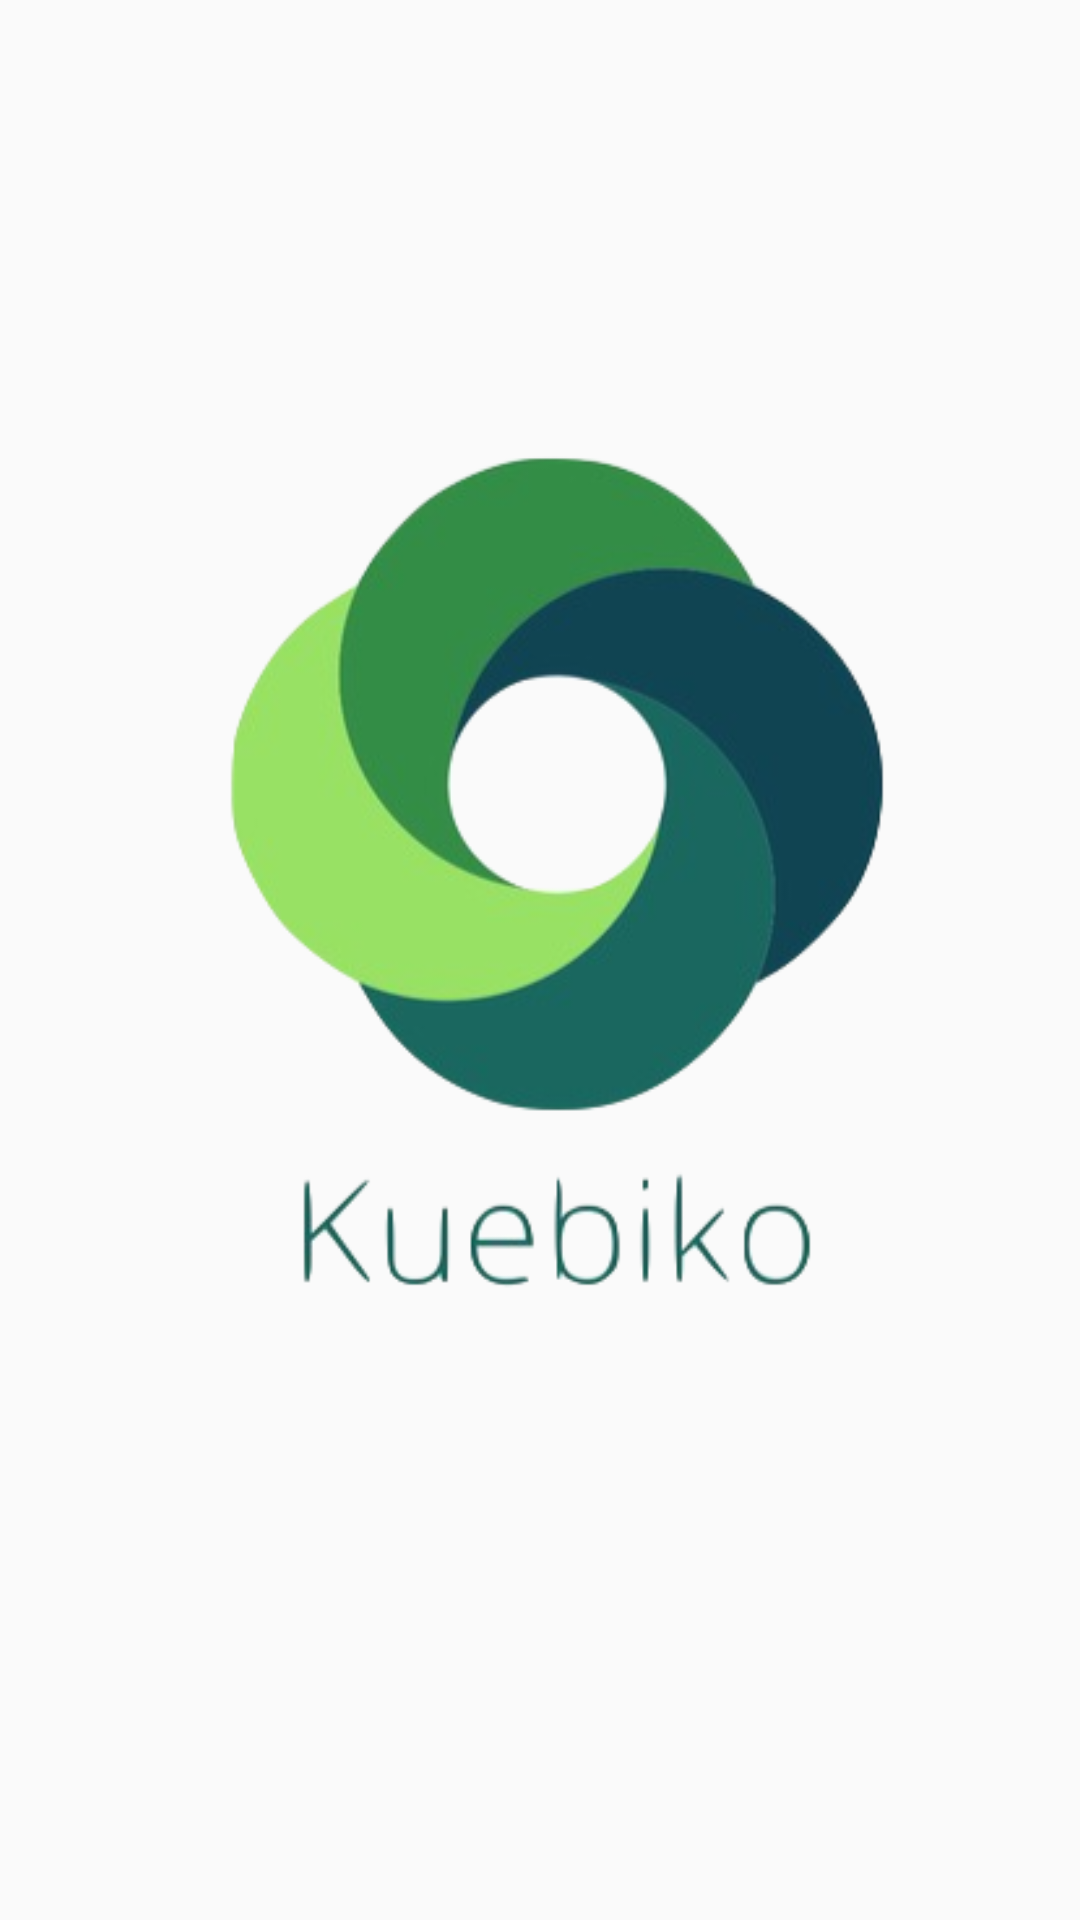

Layout XML and referenced resources for this Android screen:
<!-- AndroidManifest.xml: application theme AppTheme -->
<!-- res/layout/activity_welcome.xml -->
<?xml version="1.0" encoding="utf-8"?>
<android.support.constraint.ConstraintLayout xmlns:android="http://schemas.android.com/apk/res/android"
    xmlns:app="http://schemas.android.com/apk/res-auto"
    xmlns:tools="http://schemas.android.com/tools"
    android:layout_width="match_parent"
    android:layout_height="match_parent"
    tools:context=".WelcomeActivity">

    <ImageView
        android:id="@+id/logo"
        android:layout_width="336dp"
        android:layout_height="284dp"
        android:layout_marginTop="152dp"
        app:layout_constraintEnd_toEndOf="parent"
        app:layout_constraintStart_toStartOf="parent"
        app:layout_constraintTop_toTopOf="parent"
        app:srcCompat="@drawable/logo" />
</android.support.constraint.ConstraintLayout>
<!-- resources referenced by this layout -->
<resources>
  <!-- drawable logo: png bitmap (drawable, 60551 bytes) -->
  <style name="AppTheme" parent="Theme.AppCompat.Light.DarkActionBar">
          
          <item name="colorPrimary">#346b35</item>
          <item name="colorPrimaryDark">#519251</item>
          <item name="colorAccent">#fff</item>
      </style>
</resources>
